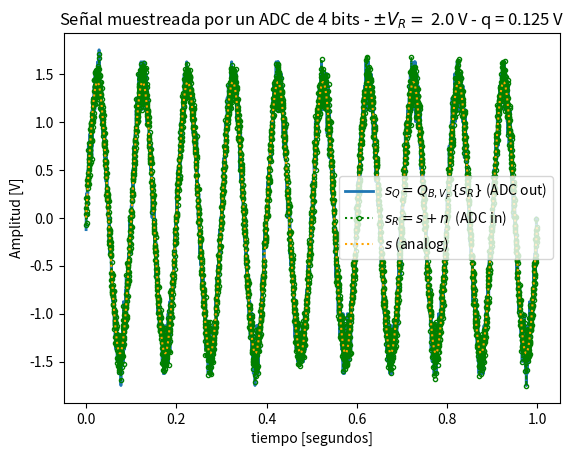
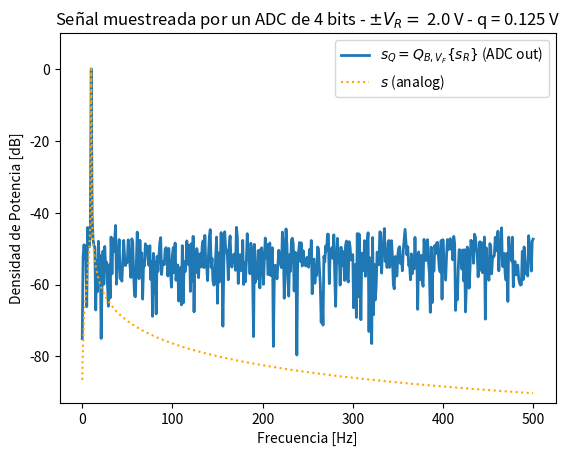
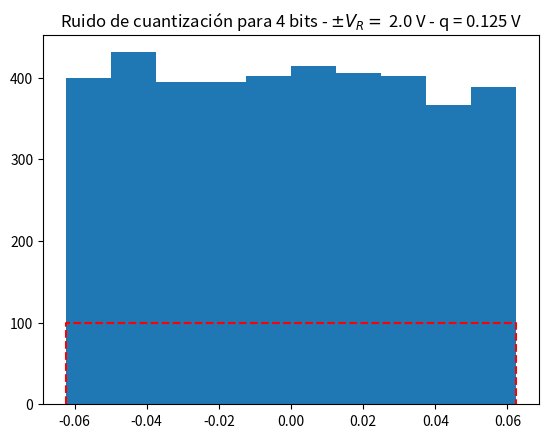

The matplotlib source for these figures, in order:
#######################################################################################################################
# Configuración e inicio de la simulación
#######################################################################################################################
# %%
import numpy as np
import matplotlib.pyplot as plt
import scipy.signal as sig

# Datos generales de la simulación
fs = 1000.0  # frecuencia de muestreo (Hz)
N = 1000  # cantidad de muestras

# cantidad de veces más densa que se supone la grilla temporal para tiempo "continuo"
over_sampling = 4
N_os = N * over_sampling

# Datos del ADC
B = 4  # bits
Vf = 2  # Volts
q = Vf / 2**B  # Volts

# datos del ruido
kn = 10
pot_ruido = q**2 / 12 * kn  # Watts (potencia de la señal 1 W)

ts = 1 / fs  # tiempo de muestreo
df = fs / N  # resolución espectral

#######################################################################################################################
# Acá arranca la simulación
# %%
tt = np.linspace(0, (N - 1) * ts, N)
tt_os = np.linspace(0, (N - 1) * ts, N_os)

ff = np.linspace(0, (N - 1) * df, N)
ff_os = np.linspace(0, (N_os - 1) * df, N_os)

analog_sig = np.sin(2 * np.pi * 10 * df * tt_os)
analog_sig = analog_sig / np.sqrt(np.var(analog_sig))

nn = np.random.normal(0, np.sqrt(pot_ruido), size=N_os)

sr = analog_sig + nn

srq = q * np.round(sr / q)

nq = srq - sr


ft_SR = 1 / N_os * np.fft.fft(sr, axis=0)
ft_Srq = 1 / N_os * np.fft.fft(srq, axis=0)
ft_As = 1 / N_os * np.fft.fft(analog_sig, axis=0)
ft_Nq = 1 / N_os * np.fft.fft(nq, axis=0)
ft_Nn = 1 / N_os * np.fft.fft(nn, axis=0)
bfrec = ff <= fs / 2

Nnq_mean = np.mean(np.abs(ft_Nq))
nNn_mean = np.mean(np.abs(ft_Nn))

#######################################################################################################################
# %% Presentación gráfica de los resultados
plt.close("all")

plt.figure(1)
plt.plot(tt_os, srq, lw=2, label="$ s_Q = Q_{B,V_F}\{s_R\} $ (ADC out)")
plt.plot(
    tt_os,
    sr,
    linestyle=":",
    color="green",
    marker="o",
    markersize=3,
    markerfacecolor="none",
    markeredgecolor="green",
    fillstyle="none",
    label="$ s_R = s + n $  (ADC in)",
)
plt.plot(tt_os, analog_sig, color="orange", ls="dotted", label="$ s $ (analog)")

plt.title(
    "Señal muestreada por un ADC de {:d} bits - $\pm V_R= $ {:3.1f} V - q = {:3.3f} V".format(
        B, Vf, q
    )
)
plt.xlabel("tiempo [segundos]")
plt.ylabel("Amplitud [V]")
axes_hdl = plt.gca()
axes_hdl.legend()
plt.show()


plt.figure(2)
bfrec = ff <= fs / 2

Nnq_mean = np.mean(np.abs(ft_Nq) ** 2)

plt.plot(
    ff[bfrec],
    10 * np.log10(2 * np.abs(ft_Srq[ff_os <= fs / 2]) ** 2),
    lw=2,
    label="$ s_Q = Q_{B,V_F}\{s_R\} $ (ADC out)",
)
plt.plot(
    ff_os[ff_os <= fs / 2],
    10 * np.log10(2 * np.abs(ft_As[ff_os <= fs / 2]) ** 2),
    color="orange",
    ls="dotted",
    label="$ s $ (analog)",
)
# plt.plot(
#     ff[bfrec],
#     10 * np.log10(2 * np.abs(ft_SR[ff_os <= fs / 2]) ** 2),
#     ":g",
#     label="$ s_R = s + n $  (ADC in)",
# )
# plt.plot(
#     ff_os[ff_os <= fs / 2], 10 * np.log10(2 * np.abs(ft_Nn[ff_os <= fs / 2]) ** 2), ":r"
# )
# plt.plot(ff[bfrec], 10 * np.log10(2 * np.abs(ft_Nq[ff_os <= fs / 2]) ** 2), ":c")
# plt.plot(
#     np.array([ff[bfrec][0], ff[bfrec][-1]]),
#     10 * np.log10(2 * np.array([nNn_mean, nNn_mean])),
#     "--r",
#     label="$ \overline{n} = $"
#     + "{:3.1f} dB (piso analog.)".format(10 * np.log10(2 * nNn_mean)),
# )
# plt.plot(
#     np.array([ff[bfrec][0], ff[bfrec][-1]]),
#     10 * np.log10(2 * np.array([Nnq_mean, Nnq_mean])),
#     "--c",
#     label="$ \overline{n_Q} = $"
#     + "{:3.1f} dB (piso digital)".format(10 * np.log10(2 * Nnq_mean)),
# )
plt.title(
    "Señal muestreada por un ADC de {:d} bits - $\pm V_R= $ {:3.1f} V - q = {:3.3f} V".format(
        B, Vf, q
    )
)
plt.ylabel("Densidad de Potencia [dB]")
plt.xlabel("Frecuencia [Hz]")
axes_hdl = plt.gca()
axes_hdl.legend()
# suponiendo valores negativos de potencia ruido en dB
plt.ylim((1.5 * np.min(10 * np.log10(2 * np.array([Nnq_mean, nNn_mean]))), 10))


plt.figure(3)
bins = 10
plt.hist(nq, bins=bins)
plt.plot(
    np.array([-q / 2, -q / 2, q / 2, q / 2]),
    np.array([0, N / bins, N / bins, 0]),
    "--r",
)
plt.title(
    "Ruido de cuantización para {:d} bits - $\pm V_R= $ {:3.1f} V - q = {:3.3f} V".format(
        B, Vf, q
    )
)

# %%
